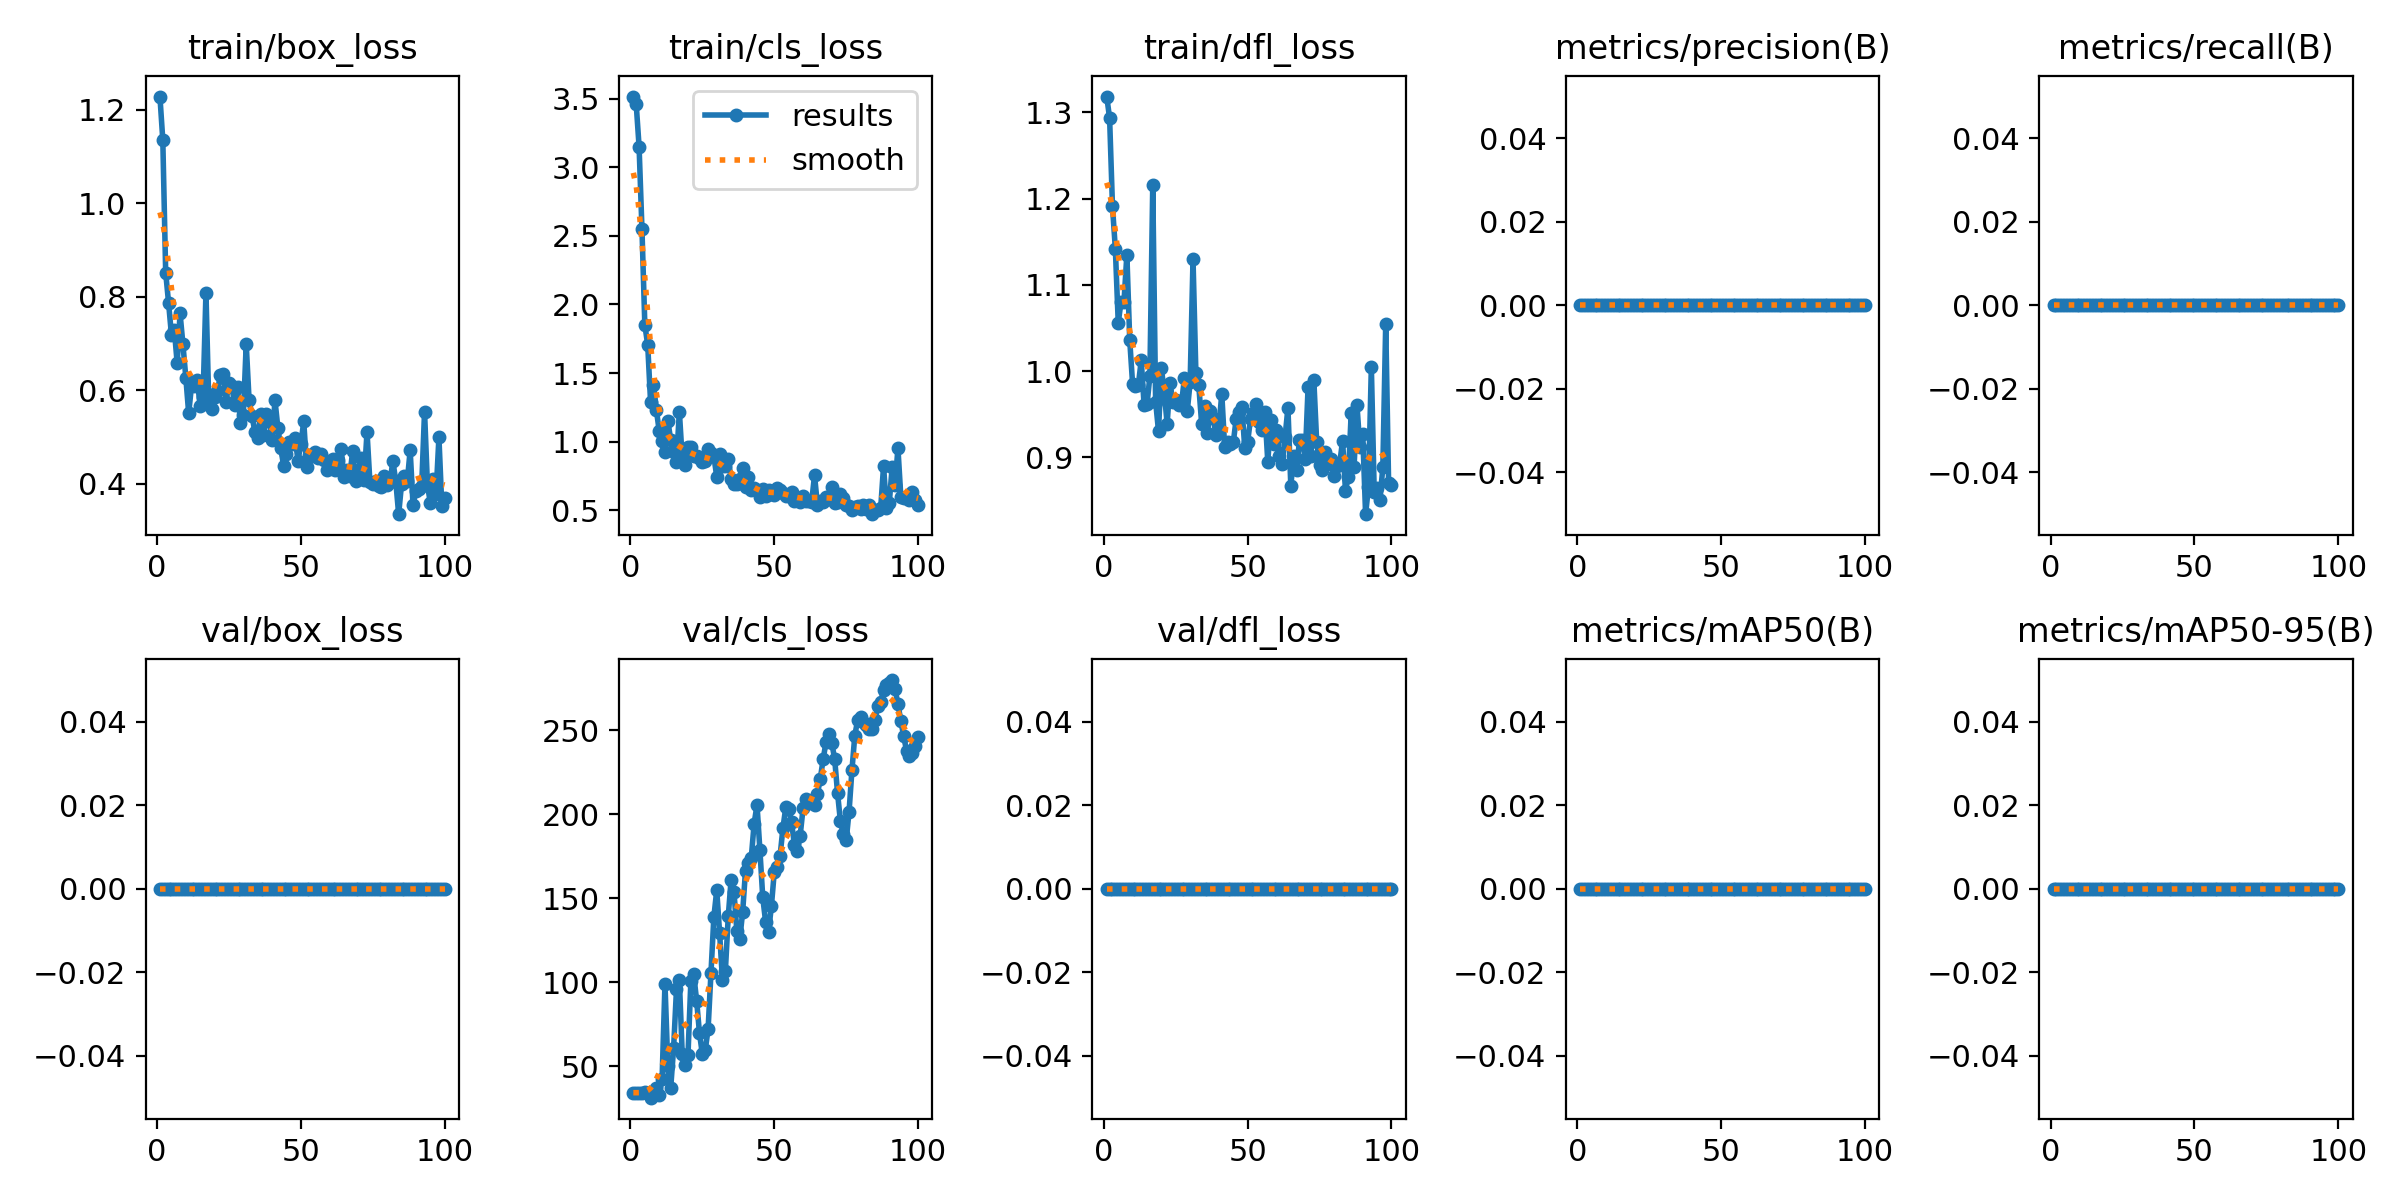

Values plotted in this chart, from the file beside it:
epoch, time, train/box_loss, train/cls_loss, train/dfl_loss, metrics/precision(B), metrics/recall(B), metrics/mAP50(B), metrics/mAP50-95(B), val/box_loss, val/cls_loss, val/dfl_loss, lr/pg0, lr/pg1, lr/pg2
1, 6.481, 1.228, 3.516, 1.318, 0, 0, 0, 0, 0, 34.44, 0, 3.75e-05, 3.75e-05, 3.75e-05
2, 8.521, 1.135, 3.459, 1.293, 0, 0, 0, 0, 0, 34.44, 0, 8.66338e-05, 8.66338e-05, 8.66338e-05
3, 10.33, 0.8515, 3.152, 1.191, 0, 0, 0, 0, 0, 34.44, 0, 0.0001348, 0.0001348, 0.0001348
4, 12.11, 0.7875, 2.549, 1.141, 0, 0, 0, 0, 0, 34.44, 0, 0.0001819, 0.0001819, 0.0001819
5, 13.83, 0.7187, 1.85, 1.056, 0, 0, 0, 0, 0, 34.56, 0, 0.0002281, 0.0002281, 0.0002281
6, 15.58, 0.73, 1.706, 1.081, 0, 0, 0, 0, 0, 34.31, 0, 0.0002733, 0.0002733, 0.0002733
7, 17.29, 0.6576, 1.286, 1.08, 0, 0, 0, 0, 0, 31.42, 0, 0.0003175, 0.0003175, 0.0003175
8, 19.07, 0.7643, 1.416, 1.135, 0, 0, 0, 0, 0, 33.09, 0, 0.0003606, 0.0003606, 0.0003606
9, 20.82, 0.6981, 1.232, 1.036, 0, 0, 0, 0, 0, 37.31, 0, 0.0004029, 0.0004029, 0.0004029
10, 22.9, 0.6273, 1.078, 0.9846, 0, 0, 0, 0, 0, 32.88, 0, 0.0004441, 0.0004441, 0.0004441
11, 24.64, 0.5507, 1.005, 0.9828, 0, 0, 0, 0, 0, 42.62, 0, 0.0004843, 0.0004843, 0.0004843
12, 26.41, 0.6111, 0.9237, 0.9842, 0, 0, 0, 0, 0, 99.25, 0, 0.0005235, 0.0005235, 0.0005235
13, 28.16, 0.6098, 1.152, 1.013, 0, 0, 0, 0, 0, 50.09, 0, 0.0005618, 0.0005618, 0.0005618
14, 29.91, 0.6213, 1.011, 0.9602, 0, 0, 0, 0, 0, 37.34, 0, 0.000599, 0.000599, 0.000599
15, 31.74, 0.5656, 0.9253, 0.9612, 0, 0, 0, 0, 0, 60.84, 0, 0.0006353, 0.0006353, 0.0006353
16, 33.44, 0.5865, 0.8494, 0.994, 0, 0, 0, 0, 0, 95.75, 0, 0.0006706, 0.0006706, 0.0006706
17, 35.15, 0.8084, 1.22, 1.216, 0, 0, 0, 0, 0, 101.6, 0, 0.0007048, 0.0007048, 0.0007048
18, 36.89, 0.5694, 0.8752, 0.9645, 0, 0, 0, 0, 0, 57.47, 0, 0.0007381, 0.0007381, 0.0007381
19, 38.6, 0.5591, 0.8301, 0.9305, 0, 0, 0, 0, 0, 50.56, 0, 0.0007704, 0.0007704, 0.0007704
20, 42.4, 0.5865, 0.9601, 1.003, 0, 0, 0, 0, 0, 56.59, 0, 0.0008018, 0.0008018, 0.0008018
21, 44.26, 0.5981, 0.9596, 0.9756, 0, 0, 0, 0, 0, 100.7, 0, 0.0008321, 0.0008321, 0.0008321
22, 46.1, 0.6326, 0.8919, 0.9388, 0, 0, 0, 0, 0, 104.7, 0, 0.0008614, 0.0008614, 0.0008614
23, 47.95, 0.6354, 0.8949, 0.9866, 0, 0, 0, 0, 0, 89.19, 0, 0.0008898, 0.0008898, 0.0008898
24, 49.87, 0.576, 0.8782, 0.9641, 0, 0, 0, 0, 0, 69.81, 0, 0.0009171, 0.0009171, 0.0009171
25, 51.73, 0.6151, 0.8536, 0.9664, 0, 0, 0, 0, 0, 57.22, 0, 0.0009435, 0.0009435, 0.0009435
26, 53.48, 0.609, 0.8553, 0.9607, 0, 0, 0, 0, 0, 59.56, 0, 0.0009406, 0.0009406, 0.0009406
27, 55.19, 0.5681, 0.9486, 0.9624, 0, 0, 0, 0, 0, 72.38, 0, 0.0009283, 0.0009283, 0.0009283
28, 57.01, 0.6075, 0.9153, 0.9914, 0, 0, 0, 0, 0, 105.8, 0, 0.0009159, 0.0009159, 0.0009159
29, 58.77, 0.5293, 0.8916, 0.9535, 0, 0, 0, 0, 0, 138.9, 0, 0.0009035, 0.0009035, 0.0009035
30, 60.47, 0.548, 0.7452, 0.9872, 0, 0, 0, 0, 0, 154.8, 0, 0.0008911, 0.0008911, 0.0008911
31, 62.21, 0.6987, 0.9103, 1.13, 0, 0, 0, 0, 0, 129.2, 0, 0.0008787, 0.0008787, 0.0008787
32, 63.98, 0.5786, 0.8196, 0.9975, 0, 0, 0, 0, 0, 101.1, 0, 0.0008664, 0.0008664, 0.0008664
33, 65.76, 0.5456, 0.8205, 0.9834, 0, 0, 0, 0, 0, 106.8, 0, 0.000854, 0.000854, 0.000854
34, 67.52, 0.5114, 0.8756, 0.9389, 0, 0, 0, 0, 0, 139.2, 0, 0.0008416, 0.0008416, 0.0008416
35, 69.32, 0.498, 0.7281, 0.9598, 0, 0, 0, 0, 0, 161.1, 0, 0.0008293, 0.0008293, 0.0008293
36, 71.13, 0.5502, 0.6912, 0.9285, 0, 0, 0, 0, 0, 153.6, 0, 0.0008169, 0.0008169, 0.0008169
37, 73.08, 0.5048, 0.6925, 0.9542, 0, 0, 0, 0, 0, 130.5, 0, 0.0008045, 0.0008045, 0.0008045
38, 74.92, 0.5502, 0.7276, 0.9455, 0, 0, 0, 0, 0, 125.7, 0, 0.0007921, 0.0007921, 0.0007921
39, 76.73, 0.5337, 0.81, 0.9253, 0, 0, 0, 0, 0, 141.6, 0, 0.0007797, 0.0007797, 0.0007797
40, 78.56, 0.4928, 0.6705, 0.9345, 0, 0, 0, 0, 0, 166.5, 0, 0.0007674, 0.0007674, 0.0007674
41, 80.33, 0.5785, 0.7409, 0.9738, 0, 0, 0, 0, 0, 170.9, 0, 0.000755, 0.000755, 0.000755
42, 82.08, 0.5202, 0.6453, 0.9121, 0, 0, 0, 0, 0, 174, 0, 0.0007426, 0.0007426, 0.0007426
43, 83.91, 0.4773, 0.6609, 0.9172, 0, 0, 0, 0, 0, 194.4, 0, 0.0007302, 0.0007302, 0.0007302
44, 85.87, 0.4387, 0.6474, 0.9155, 0, 0, 0, 0, 0, 205.5, 0, 0.0007179, 0.0007179, 0.0007179
45, 87.71, 0.4639, 0.5943, 0.9172, 0, 0, 0, 0, 0, 178.9, 0, 0.0007055, 0.0007055, 0.0007055
46, 89.53, 0.4902, 0.6564, 0.9444, 0, 0, 0, 0, 0, 150.5, 0, 0.0006931, 0.0006931, 0.0006931
47, 91.35, 0.4859, 0.606, 0.9521, 0, 0, 0, 0, 0, 135.9, 0, 0.0006808, 0.0006808, 0.0006808
48, 93.16, 0.4975, 0.6439, 0.9579, 0, 0, 0, 0, 0, 130, 0, 0.0006684, 0.0006684, 0.0006684
49, 94.93, 0.4499, 0.6172, 0.9104, 0, 0, 0, 0, 0, 145.2, 0, 0.000656, 0.000656, 0.000656
50, 96.71, 0.4848, 0.6114, 0.9181, 0, 0, 0, 0, 0, 165.6, 0, 0.0006436, 0.0006436, 0.0006436
51, 98.51, 0.5336, 0.6601, 0.9447, 0, 0, 0, 0, 0, 168.9, 0, 0.0006312, 0.0006312, 0.0006312
52, 100.3, 0.4362, 0.6461, 0.9513, 0, 0, 0, 0, 0, 174.9, 0, 0.0006189, 0.0006189, 0.0006189
53, 102.1, 0.462, 0.6244, 0.9618, 0, 0, 0, 0, 0, 191.5, 0, 0.0006065, 0.0006065, 0.0006065
54, 104, 0.4602, 0.6067, 0.9411, 0, 0, 0, 0, 0, 204, 0, 0.0005941, 0.0005941, 0.0005941
55, 105.9, 0.469, 0.607, 0.9315, 0, 0, 0, 0, 0, 203.2, 0, 0.0005818, 0.0005818, 0.0005818
56, 107.7, 0.455, 0.6315, 0.9523, 0, 0, 0, 0, 0, 195.5, 0, 0.0005694, 0.0005694, 0.0005694
57, 109.6, 0.4632, 0.5702, 0.8945, 0, 0, 0, 0, 0, 181.8, 0, 0.000557, 0.000557, 0.000557
58, 111.3, 0.4512, 0.5859, 0.9436, 0, 0, 0, 0, 0, 178, 0, 0.0005446, 0.0005446, 0.0005446
59, 113.1, 0.4292, 0.5601, 0.9149, 0, 0, 0, 0, 0, 187.1, 0, 0.0005322, 0.0005322, 0.0005322
60, 114.9, 0.436, 0.6006, 0.9314, 0, 0, 0, 0, 0, 203.4, 0, 0.0005199, 0.0005199, 0.0005199
... 40 more rows
